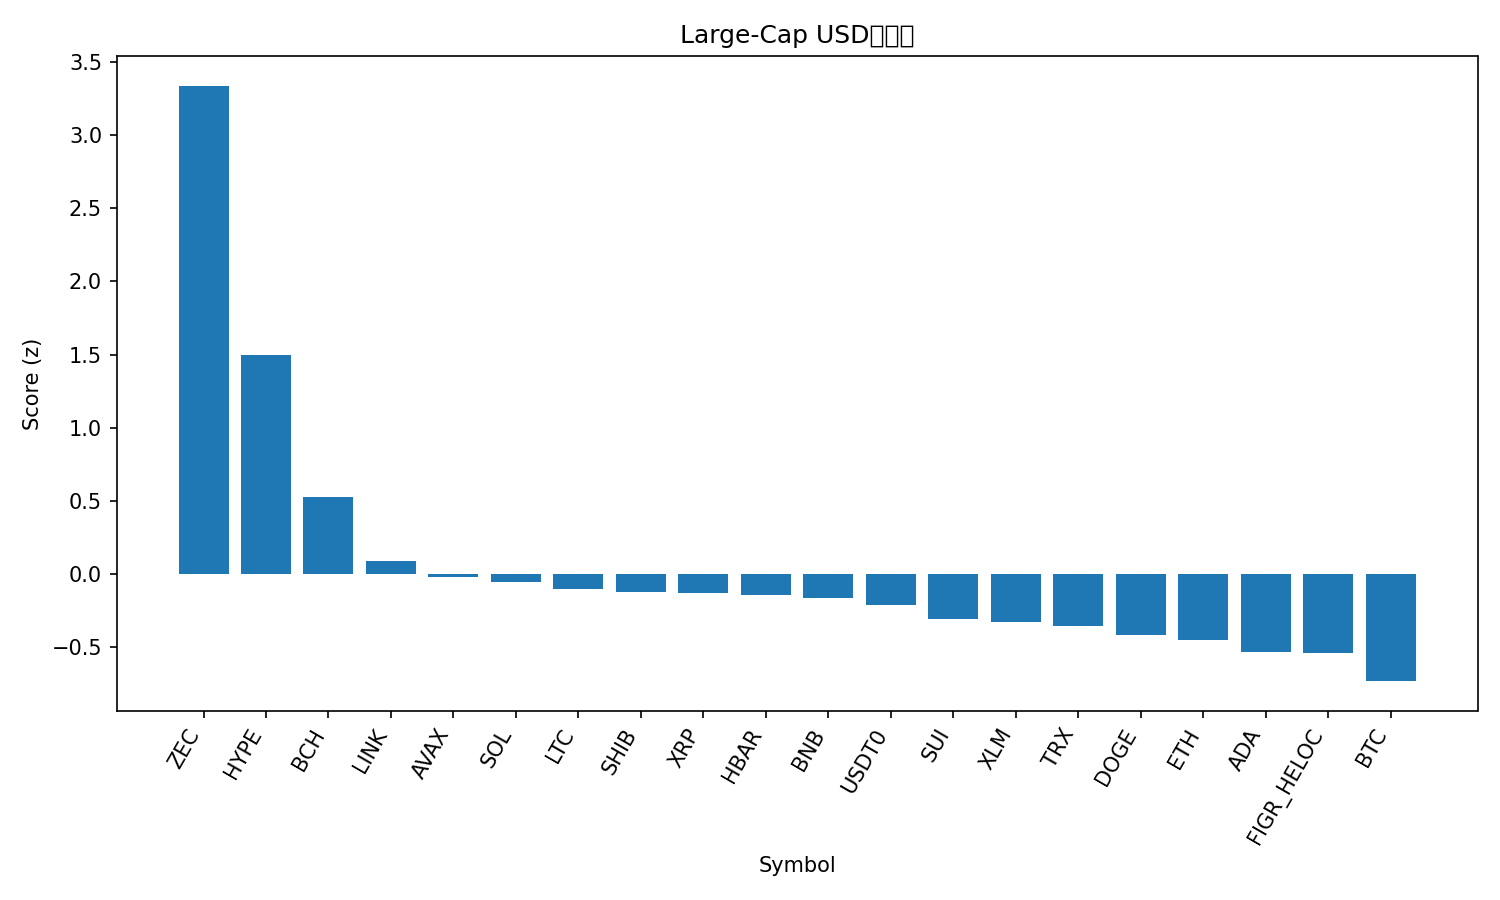

The table this chart was drawn from, first rows:
rank, name, symbol, price, pct_1h, pct_24h, pct_7d, pct_1h_vs_btc, pct_24h_vs_btc, pct_7d_vs_btc, market_cap_rank, market_cap, volume_usd, score
1, Zcash, ZEC, 360.5, 2.023, 15.16, 44.95, 2.602, 17.38, 44.3, 35, 5869513148, 802510132, 3.339
2, Hyperliquid, HYPE, 49.48, 1.356, 4.143, 27.36, 1.935, 6.364, 26.71, 15, 13416428239, 854158370, 1.495
3, Bitcoin Cash, BCH, 572.3, 0.3492, 2.379, 17.08, 0.9283, 4.6, 16.43, 18, 11425571566, 509807758, 0.5285
4, Chainlink, LINK, 18.29, -0.02225, 2.488, 3.689, 0.5569, 4.709, 3.043, 17, 12765756700, 1218174065, 0.08894
5, Avalanche, AVAX, 19.78, 0.08165, 1.219, 1.15, 0.6608, 3.44, 0.5039, 28, 8454306699, 544504919, -0.02366
6, Solana, SOL, 195.4, 0.07294, 0.2991, 4.231, 0.652, 2.52, 3.585, 6, 107420572400, 9438886676, -0.05911
7, Litecoin, LTC, 98.43, 0.02611, 0.1169, 4.917, 0.6052, 2.338, 4.271, 30, 7534684949, 867787433, -0.1071
8, Shiba Inu, SHIB, 1.011e-05, 0.1966, -0.4235, 1.097, 0.7757, 1.798, 0.4514, 34, 5961684784, 215987937, -0.1256
9, XRP, XRP, 2.58, 0.251, -1.887, 7.224, 0.8301, 0.3343, 6.578, 4, 155057151449, 5558343518, -0.1327
10, Hedera, HBAR, 0.2067, -1.425, 5.383, 22.21, -0.8464, 7.604, 21.57, 26, 8810347951, 710290480, -0.1465
11, BNB, BNB, 1115, 0.1046, -0.1948, 0.5787, 0.6837, 2.026, -0.06734, 5, 153676101434, 3158308505, -0.1622
12, USDT0, USDT0, 1, 0.01321, -0.003663, -0.05987, 0.5923, 2.217, -0.7059, 31, 6797159675, 614874950, -0.2121
13, Sui, SUI, 2.5, -0.2121, 0.07365, 1.934, 0.367, 2.295, 1.288, 23, 9060946505, 1210209380, -0.3058
14, Stellar, XLM, 0.3155, 0.01206, -1.251, 0.6795, 0.5912, 0.9698, 0.03344, 20, 10121716817, 276138605, -0.33
15, TRON, TRX, 0.2969, 0.06462, -0.4188, -8.098, 0.6437, 1.802, -8.744, 10, 28124838004, 1107104444, -0.3596
16, Dogecoin, DOGE, 0.1919, -0.14, -0.9342, -1.372, 0.4392, 1.287, -2.018, 9, 29108032894, 2843408329, -0.4202
17, Ethereum, ETH, 3929, -0.1156, -2.164, 1.081, 0.4636, 0.05707, 0.4349, 2, 474331555130, 37763584268, -0.4496
18, Cardano, ADA, 0.6418, -0.4752, -0.3132, 0.08218, 0.1039, 1.908, -0.5639, 11, 23498031676, 1396706797, -0.5361
19, Figure Heloc, FIGR_HELOC, 0.9991, 0.0, -3.069, -0.1326, 0.5791, -0.8477, -0.7786, 16, 13324040297, 32268258, -0.5397
20, Bitcoin, BTC, 110873, -0.5791, -2.221, 0.6461, 0.0, 0.0, 0.0, 1, 2213317111018, 74698194480, -0.7339
21, Monero, XMR, 329.6, -0.6083, -3.038, 1.985, -0.02916, -0.8169, 1.339, 32, 6094877994, 170040099, -0.8684
